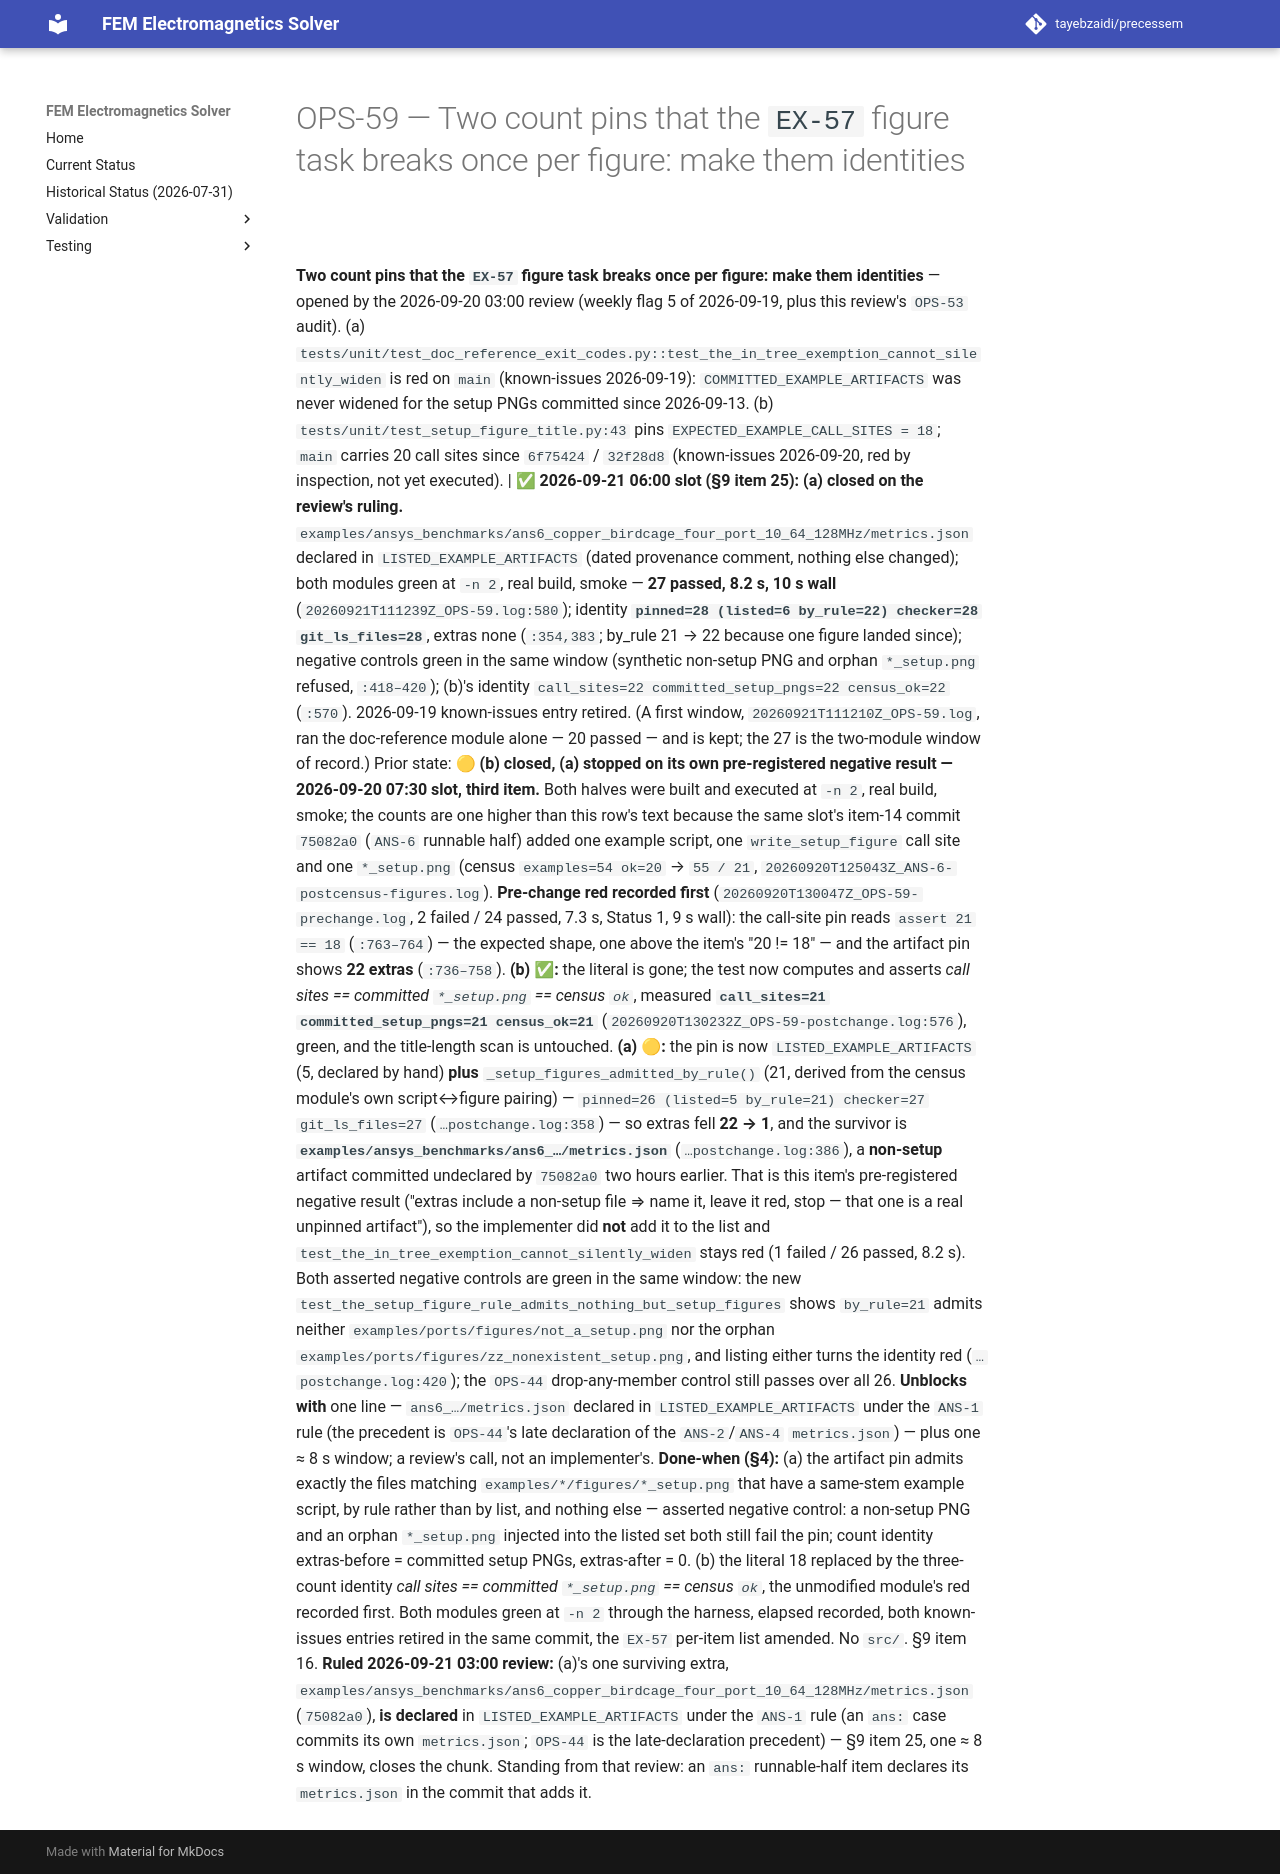

repository: tayebzaidi/precessem · page: planning/chunks/OPS-59/index.html · generator: mkdocs

# OPS-59 — Two count pins that the `EX-57` figure task breaks once per figure: make them identities

 **Two count pins that the `EX-57` figure task breaks once per figure: make them identities** — opened by the 2026-09-20 03:00 review (weekly flag 5 of 2026-09-19, plus this review's `OPS-53` audit). (a) `tests/unit/test_doc_reference_exit_codes.py::test_the_in_tree_exemption_cannot_silently_widen` is red on `main` (known-issues 2026-09-19): `COMMITTED_EXAMPLE_ARTIFACTS` was never widened for the setup PNGs committed since 2026-09-13. (b) `tests/unit/test_setup_figure_title.py:43` pins `EXPECTED_EXAMPLE_CALL_SITES = 18`; `main` carries 20 call sites since `6f75424` / `32f28d8` (known-issues 2026-09-20, red by inspection, not yet executed). | ✅ **2026-09-21 06:00 slot (§9 item 25): (a) closed on the review's ruling.** `examples/ansys_benchmarks/ans6_copper_birdcage_four_port_10_64_128MHz/metrics.json` declared in `LISTED_EXAMPLE_ARTIFACTS` (dated provenance comment, nothing else changed); both modules green at `-n 2`, real build, smoke — **27 passed, 8.2 s, 10 s wall** (`20260921T111239Z_OPS-59.log:580`); identity **`pinned=28 (listed=6 by_rule=22) checker=28 git_ls_files=28`**, extras none (`:354,383`; by_rule 21 → 22 because one figure landed since); negative controls green in the same window (synthetic non-setup PNG and orphan `*_setup.png` refused, `:418–420`); (b)'s identity `call_sites=22 committed_setup_pngs=22 census_ok=22` (`:570`). 2026-09-19 known-issues entry retired. (A first window, `20260921T111210Z_OPS-59.log`, ran the doc-reference module alone — 20 passed — and is kept; the 27 is the two-module window of record.) Prior state: 🟡 **(b) closed, (a) stopped on its own pre-registered negative result — 2026-09-20 07:30 slot, third item.** Both halves were built and executed at `-n 2`, real build, smoke; the counts are one higher than this row's text because the same slot's item-14 commit `75082a0` (`ANS-6` runnable half) added one example script, one `write_setup_figure` call site and one `*_setup.png` (census `examples=54 ok=20` → `55 / 21`, `20260920T125043Z_ANS-6-postcensus-figures.log`). **Pre-change red recorded first** (`20260920T130047Z_OPS-59-prechange.log`, 2 failed / 24 passed, 7.3 s, Status 1, 9 s wall): the call-site pin reads `assert 21 == 18` (`:763–764`) — the expected shape, one above the item's "20 != 18" — and the artifact pin shows **22 extras** (`:736–758`). **(b) ✅:** the literal is gone; the test now computes and asserts *call sites == committed `*_setup.png` == census `ok`*, measured **`call_sites=21 committed_setup_pngs=21 census_ok=21`** (`20260920T130232Z_OPS-59-postchange.log:576`), green, and the title-length scan is untouched. **(a) 🟡:** the pin is now `LISTED_EXAMPLE_ARTIFACTS` (5, declared by hand) **plus** `_setup_figures_admitted_by_rule()` (21, derived from the census module's own script↔figure pairing) — `pinned=26 (listed=5 by_rule=21) checker=27 git_ls_files=27` (`…postchange.log:358`) — so extras fell **22 → 1**, and the survivor is **`examples/ansys_benchmarks/ans6_…/metrics.json`** (`…postchange.log:386`), a **non-setup** artifact committed undeclared by `75082a0` two hours earlier. That is this item's pre-registered negative result ("extras include a non-setup file ⇒ name it, leave it red, stop — that one is a real unpinned artifact"), so the implementer did **not** add it to the list and `test_the_in_tree_exemption_cannot_silently_widen` stays red (1 failed / 26 passed, 8.2 s). Both asserted negative controls are green in the same window: the new `test_the_setup_figure_rule_admits_nothing_but_setup_figures` shows `by_rule=21` admits neither `examples/ports/figures/not_a_setup.png` nor the orphan `examples/ports/figures/zz_nonexistent_setup.png`, and listing either turns the identity red (`…postchange.log:420`); the `OPS-44` drop-any-member control still passes over all 26. **Unblocks with** one line — `ans6_…/metrics.json` declared in `LISTED_EXAMPLE_ARTIFACTS` under the `ANS-1` rule (the precedent is `OPS-44`'s late declaration of the `ANS-2`/`ANS-4` `metrics.json`) — plus one ≈ 8 s window; a review's call, not an implementer's. **Done-when (§4):** (a) the artifact pin admits exactly the files matching `examples/*/figures/*_setup.png` that have a same-stem example script, by rule rather than by list, and nothing else — asserted negative control: a non-setup PNG and an orphan `*_setup.png` injected into the listed set both still fail the pin; count identity extras-before = committed setup PNGs, extras-after = 0. (b) the literal 18 replaced by the three-count identity *call sites == committed `*_setup.png` == census `ok`*, the unmodified module's red recorded first. Both modules green at `-n 2` through the harness, elapsed recorded, both known-issues entries retired in the same commit, the `EX-57` per-item list amended. No `src/`. §9 item 16. **Ruled 2026-09-21 03:00 review:** (a)'s one surviving extra, `examples/ansys_benchmarks/ans6_copper_birdcage_four_port_10_64_128MHz/metrics.json` (`75082a0`), **is declared** in `LISTED_EXAMPLE_ARTIFACTS` under the `ANS-1` rule (an `ans:` case commits its own `metrics.json`; `OPS-44` is the late-declaration precedent) — §9 item 25, one ≈ 8 s window, closes the chunk. Standing from that review: an `ans:` runnable-half item declares its `metrics.json` in the commit that adds it. 
